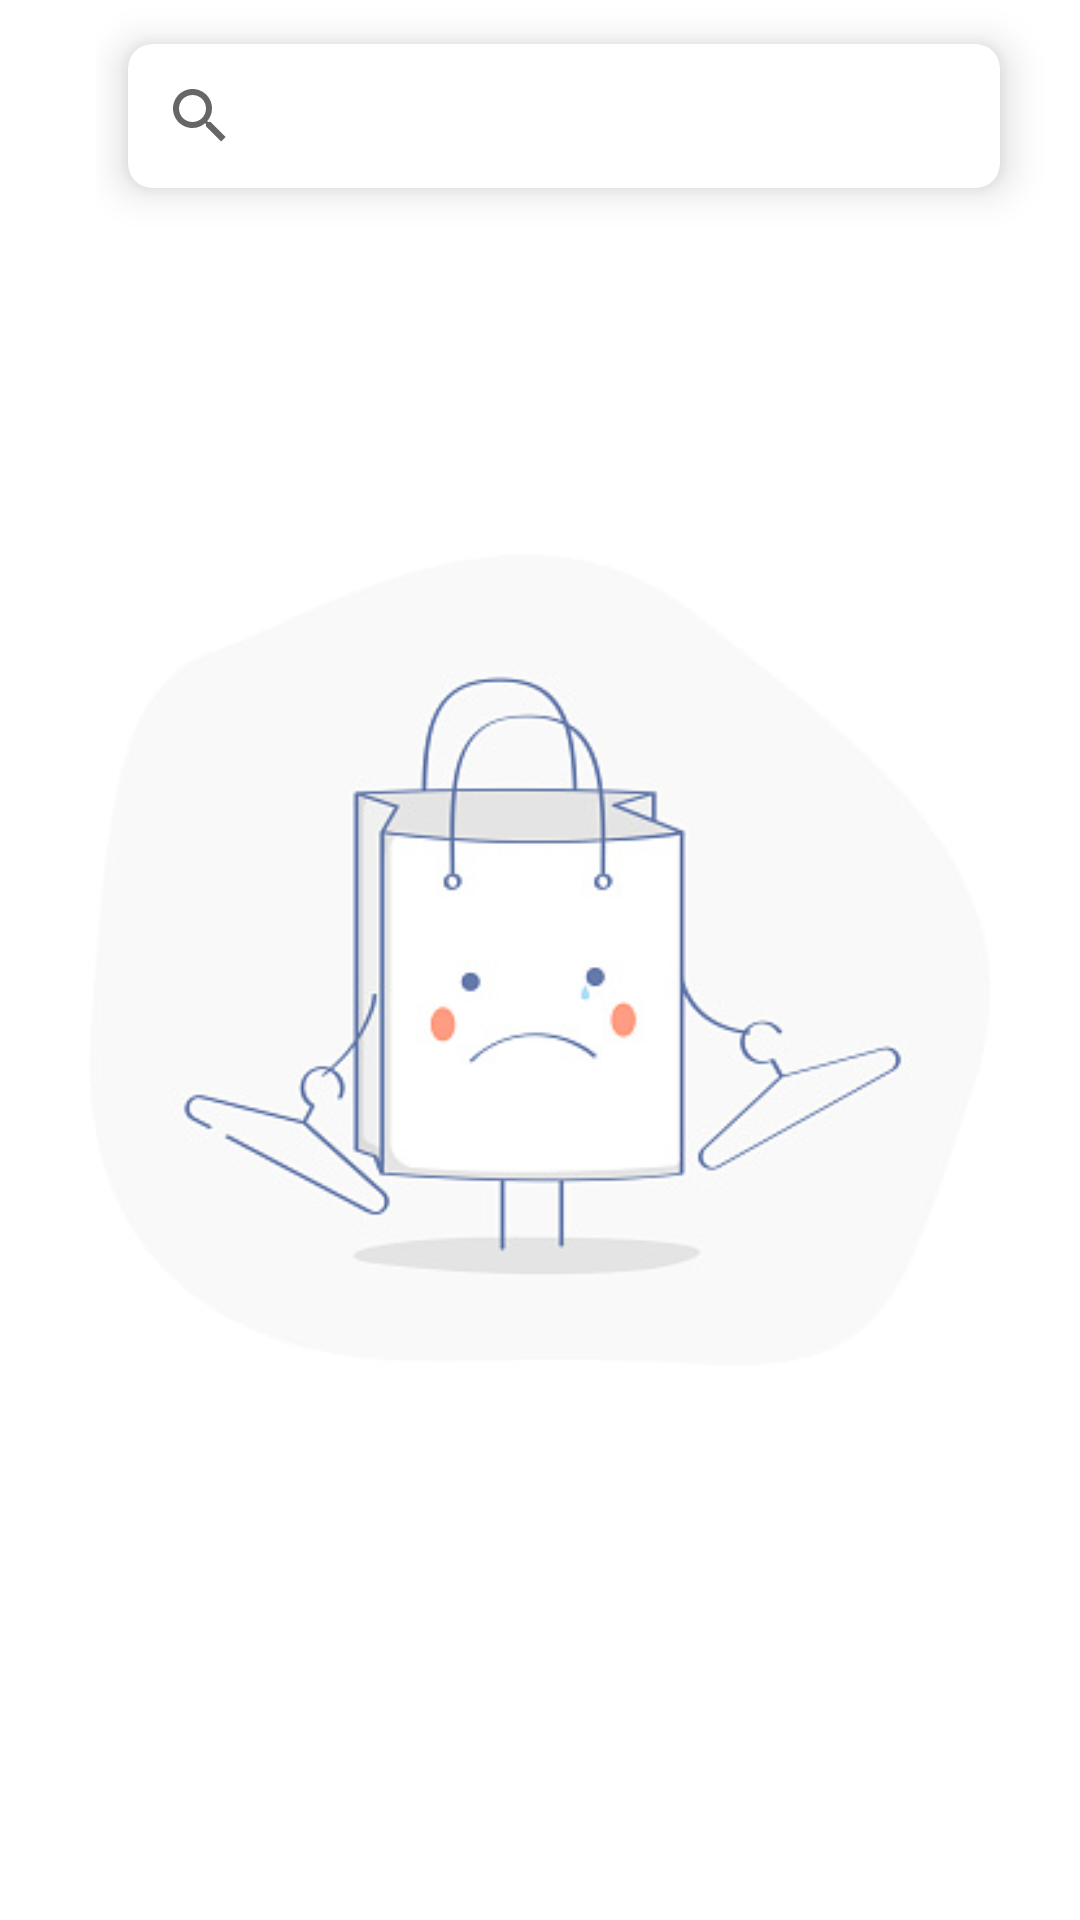

Layout XML and referenced resources for this Android screen:
<!-- AndroidManifest.xml: application theme Theme.Brandat -->
<!-- res/layout/fragment_search.xml -->
<layout xmlns:android="http://schemas.android.com/apk/res/android"
    xmlns:app="http://schemas.android.com/apk/res-auto"
    xmlns:tools="http://schemas.android.com/tools">

    <data>

    </data>

    <androidx.constraintlayout.widget.ConstraintLayout
        android:layout_width="match_parent"
        android:layout_height="match_parent"
        tools:context=".ui.fragments.serach.SearchActivity">

        <androidx.appcompat.widget.Toolbar
            android:id="@+id/toolbar"
            android:layout_width="match_parent"
            android:layout_height="wrap_content"
            app:layout_constraintLeft_toLeftOf="parent"
            app:layout_constraintRight_toRightOf="parent"
            app:layout_constraintTop_toTopOf="parent">

            <ImageView
                android:id="@+id/imgBack"
                android:layout_width="wrap_content"
                android:layout_height="wrap_content"
                android:layout_gravity="center"
                android:padding="8dp"
                android:src="@drawable/ic_arrow_back"
                app:tint="@color/black" />


            <LinearLayout
                android:layout_width="match_parent"
                android:layout_height="wrap_content"
                android:layout_gravity="center"
                android:gravity="center"
                android:orientation="horizontal">


                <androidx.cardview.widget.CardView
                    android:layout_width="match_parent"
                    android:layout_height="wrap_content"
                    android:layout_marginRight="16dp"
                    app:cardCornerRadius="8dp"
                    app:cardElevation="8dp"
                    app:cardUseCompatPadding="true">

                    <androidx.appcompat.widget.SearchView
                        android:id="@+id/search"
                        android:layout_width="match_parent"
                        android:layout_height="wrap_content"
                        android:layout_gravity="center"
                        app:defaultQueryHint="@string/searchin"
                        app:iconifiedByDefault="true" />

                </androidx.cardview.widget.CardView>


            </LinearLayout>

        </androidx.appcompat.widget.Toolbar>

        <com.airbnb.lottie.LottieAnimationView
            android:id="@+id/animationView"
            android:layout_width="151dp"
            android:layout_height="189dp"
            android:layout_gravity="center"
            android:layout_marginTop="100dp"
            android:visibility="gone"
            app:layout_constraintEnd_toEndOf="parent"
            app:layout_constraintStart_toStartOf="parent"
           app:layout_constraintTop_toBottomOf="@+id/toolbar"
            app:lottie_autoPlay="true"
            app:lottie_loop="true"
            app:lottie_rawRes="@raw/no_coneection" />
        <androidx.recyclerview.widget.RecyclerView
            android:id="@+id/recyclerSearch"
            android:layout_width="match_parent"
            android:layout_height="0dp"
            android:layout_marginTop="8dp"
            android:visibility="gone"
            app:layout_constraintBottom_toBottomOf="parent"
            app:layout_constraintTop_toBottomOf="@id/toolbar"
            tools:listitem="@layout/recycler_home_item" />
        <ImageView
            android:id="@+id/imgEmpty"
            android:layout_width="wrap_content"
            android:layout_height="match_parent"
            android:src="@drawable/empty_bag"
            app:layout_constraintEnd_toEndOf="parent"
            app:layout_constraintStart_toStartOf="parent"
            app:layout_constraintTop_toBottomOf="@id/toolbar" />

        

    </androidx.constraintlayout.widget.ConstraintLayout>
</layout>
<!-- res/layout/recycler_home_item.xml (included above) -->
<?xml version="1.0" encoding="utf-8"?>
<layout xmlns:tools="http://schemas.android.com/tools"
    xmlns:android="http://schemas.android.com/apk/res/android"
    xmlns:app="http://schemas.android.com/apk/res-auto">

    <data>

        <variable
            name="brand"
            type="com.example.brandat.models.Brand" />
    </data>

    <androidx.constraintlayout.widget.ConstraintLayout
        android:layout_width="match_parent"
        android:layout_height="wrap_content">

        <androidx.cardview.widget.CardView
            android:id="@+id/card_view"
            android:layout_width="match_parent"
            android:layout_height="wrap_content"
            app:cardCornerRadius="18dp"
            android:layout_margin="4dp"
            app:layout_constraintBottom_toBottomOf="parent"
            app:cardBackgroundColor="@color/white"
            app:cardPreventCornerOverlap="true"
            app:layout_constraintTop_toTopOf="parent">

            <androidx.constraintlayout.widget.ConstraintLayout
                android:layout_width="match_parent"
                android:layout_height="wrap_content">

                <ImageView
                    android:id="@+id/img_brand"
                    android:src="@drawable/bag"
                    android:layout_width="wrap_content"
                    android:layout_height="140dp"
                    android:padding="@dimen/dimen_16"
                    app:layout_constraintTop_toTopOf="parent"
                    app:layout_constraintStart_toStartOf="parent"
                    app:layout_constraintEnd_toEndOf="parent"
                    android:contentDescription="@null" />
                <TextView
                    android:id="@+id/brand_name"
                    android:layout_width="match_parent"
                    android:layout_height="wrap_content"
                    android:padding="8dp"
                    android:gravity="center"
                    android:text="CLASSIC BACKPACK"
                    android:background="@color/black2"
                    android:textColor="@color/white"
                    android:textSize="16sp"
                    app:layout_constraintTop_toBottomOf="@id/img_brand"
                    app:layout_constraintBottom_toBottomOf="parent"
                    app:layout_constraintStart_toStartOf="parent"
                    app:layout_constraintEnd_toEndOf="parent" />

            </androidx.constraintlayout.widget.ConstraintLayout>

        </androidx.cardview.widget.CardView>

    </androidx.constraintlayout.widget.ConstraintLayout>
</layout>
<!-- res/layout/bottom_sheet.xml (included above) -->
<?xml version="1.0" encoding="utf-8"?>
<layout xmlns:android="http://schemas.android.com/apk/res/android"
    xmlns:app="http://schemas.android.com/apk/res-auto">

    <data>

    </data>

    <androidx.constraintlayout.widget.ConstraintLayout
        android:layout_width="match_parent"
        android:layout_height="wrap_content">

        <androidx.appcompat.widget.AppCompatButton
            android:id="@+id/firstButton"
            android:layout_width="@dimen/dimen_0"
            android:layout_height="@dimen/dimen_60"
            android:text="btn_one"
            app:layout_constraintEnd_toEndOf="parent"
            app:layout_constraintStart_toStartOf="parent"
            app:layout_constraintTop_toTopOf="parent" />

        <androidx.appcompat.widget.AppCompatButton
            android:id="@+id/secondButton"
            android:layout_width="@dimen/dimen_0"
            android:layout_height="@dimen/dimen_60"
            android:text="btn_two"
            app:layout_constraintEnd_toEndOf="parent"
            app:layout_constraintStart_toStartOf="parent"
            app:layout_constraintTop_toBottomOf="@+id/firstButton" />

        <androidx.appcompat.widget.AppCompatButton
            android:id="@+id/thirdButton"
            android:layout_width="@dimen/dimen_0"
            android:layout_height="@dimen/dimen_60"
            android:text="btn_three"
            app:layout_constraintEnd_toEndOf="parent"
            app:layout_constraintStart_toStartOf="parent"
            app:layout_constraintTop_toBottomOf="@+id/secondButton" />

    </androidx.constraintlayout.widget.ConstraintLayout>
</layout>
<!-- resources referenced by this layout -->
<resources>
  <color name="black">#FF000000</color>
  <color name="black2">#CE000000</color>
  <color name="white">#FFFFFFFF</color>
  <dimen name="dimen_16">16dp</dimen>
  <dimen name="dimen_60">60dp</dimen>
  <!-- drawable bag: png bitmap (drawable, 34548 bytes) -->
  <!-- drawable empty_bag: jpg bitmap (drawable, 28752 bytes) -->
  <string name="searchin">search in products..</string>
  <style name="Theme.Brandat" parent="Theme.MaterialComponents.DayNight.NoActionBar">
          
          <item name="colorPrimary">@color/purple_500</item>
          <item name="colorPrimaryVariant">@color/purple_200</item>
          <item name="colorOnPrimary">@color/white</item>
  
          
          <item name="colorSecondary">@color/chipTextColor</item>
          <item name="colorSecondaryVariant">@color/teal_700</item>
          <item name="colorOnSecondary">@color/black</item>
          
          <item name="android:statusBarColor" tools:targetApi="l">?attr/colorPrimaryVariant</item>
          
          <item name="windowActionModeOverlay">true</item>
          <item name="actionModeStyle">@style/MyActionMode</item>
      </style>
  <color name="purple_500">#4C3A51</color>
  <color name="purple_200">#4C3A51</color>
  <color name="chipTextColor">@color/darkG</color>
  <color name="teal_700">#FF018786</color>
  <style name="MyActionMode">myActionMode
          <item name="background">@color/purple_700</item>
          <item name="colorPrimary">@color/white</item>
          <item name="textSizeLabels">18dp</item>
      </style>
  <color name="darkG">#4F5053</color>
  
      // chip colors
  <color name="purple_700">#4C3A51</color>
</resources>
